Run: headless pygame with SDL's dummy video driver; simulated clock (each Clock.tick advances the game by its frame time, no real sleeping); random seed 0; keys injected as events and as key.get_pressed() state; no mouse input.
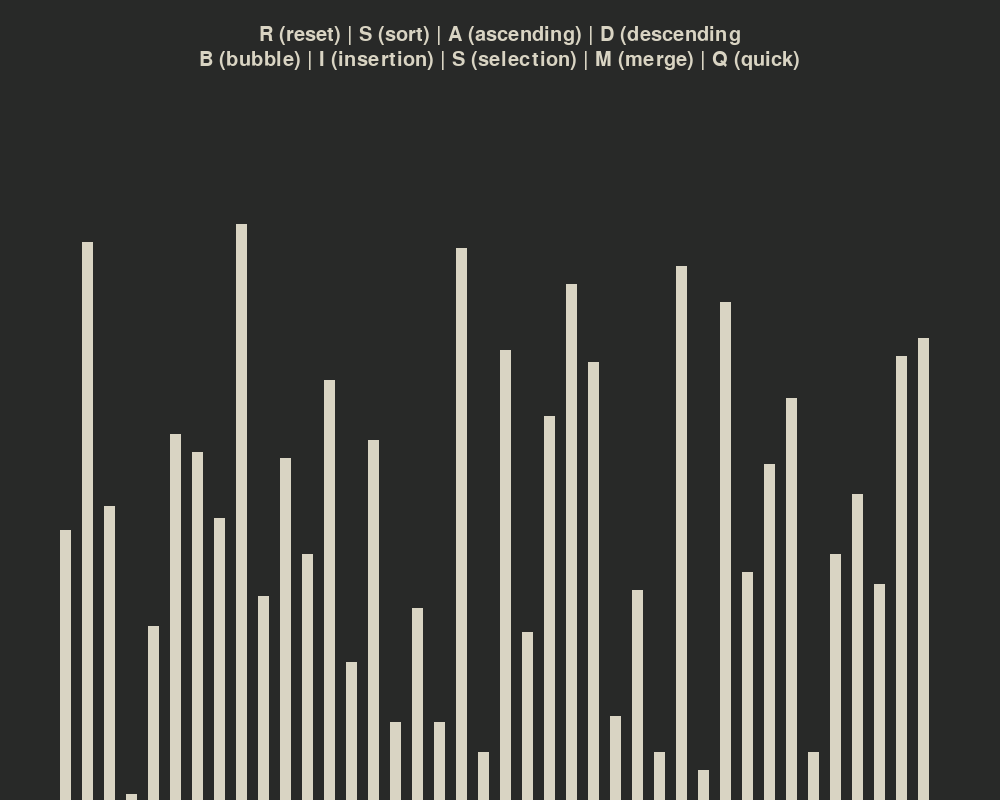
Frame 1 of 4 · flips 1–60 · no input
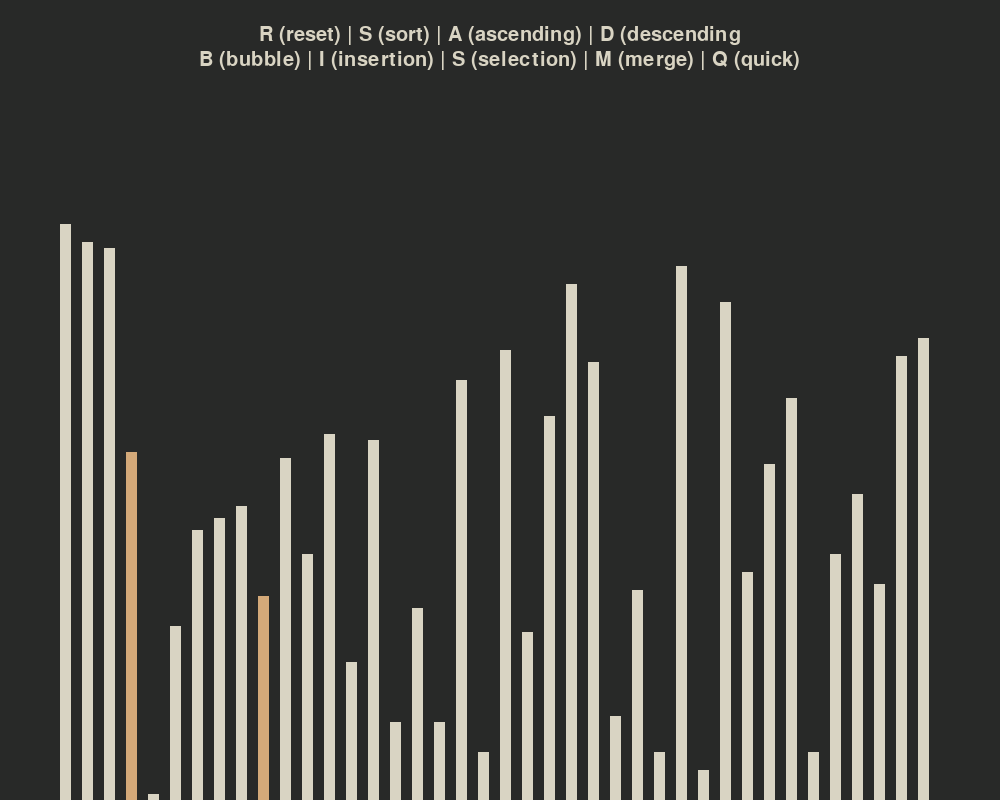
Frame 2 of 4 · flips 61–180 · tapped SPACE, RETURN · held RIGHT (→), D
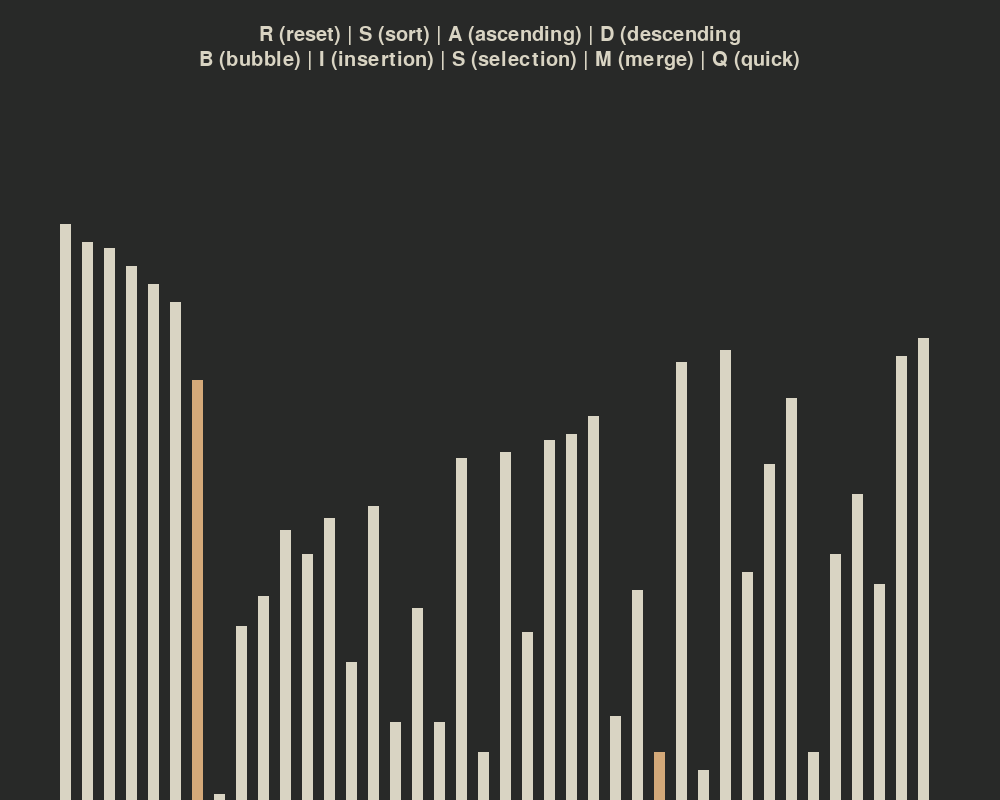
Frame 3 of 4 · flips 181–300 · held DOWN (↓), S
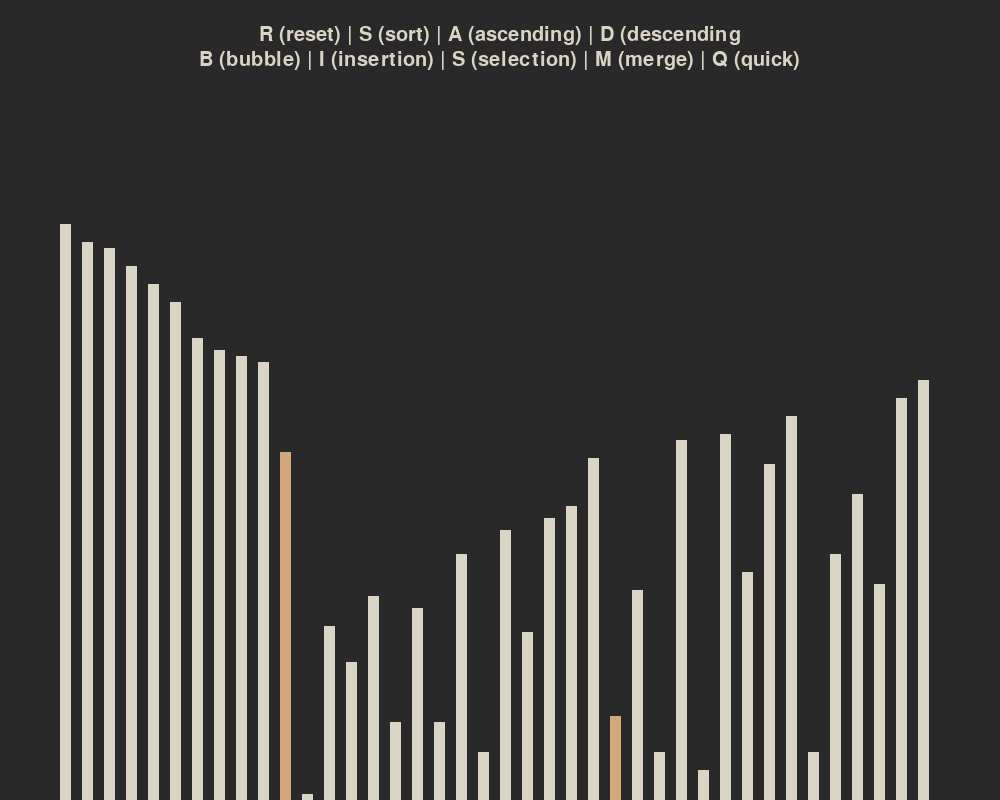
Frame 4 of 4 · flips 301–420 · held LEFT (←), A, UP (↑), W

The pygame program that drew these frames:

import pygame, random, math
pygame.init()

# class that initializes the pygame GUI
class base:
    # constants
    FONT = pygame.font.SysFont('Poppins', 30)
    BLACK = 40, 41, 40
    WHITE = 217, 212, 195
    SORTING_COLOUR = 212, 169, 121
    SIDE_PADDING = 120
    TOP_PADDING = 150

    # sets the window dimensions
    def __init__(self, w, h, arr):
        self.width = w
        self.height = h
        self.window = pygame.display.set_mode((w, h)) 
        pygame.display.set_caption("Sorting Algorithm Visualizer")
        self.set_arr(arr)

    # sets the bars to be sorted
    def set_arr(self, arr):
        self.arr = arr
        self.minVal = min(arr)
        self.maxVal = max(arr)

        # dimensions for each bar depending on the random number generated
        self.barWidth = round(self.width - self.SIDE_PADDING) / (2 * len(arr))
        self.barHeight = math.floor((self.height - self.TOP_PADDING) / (self.maxVal - self.minVal))
        self.startingX = self.SIDE_PADDING // 2

 # function that draws to the window
def draw(draw_info):
    draw_info.window.fill(draw_info.BLACK)

    # display sorting options
    menu = draw_info.FONT.render("R (reset) | S (sort) | A (ascending) | D (descending", 1, draw_info.WHITE)
    algo = draw_info.FONT.render("B (bubble) | I (insertion) | S (selection) | M (merge) | Q (quick)", 1, draw_info.WHITE)
    draw_info.window.blit(menu, (draw_info.width/2 - menu.get_width()/2, 25))
    draw_info.window.blit(algo, (draw_info.width/2 - algo.get_width()/2, 50))

    drawBars(draw_info, -1, -1) # calls the drawBars function
    pygame.display.update()

# function that draws bars
def drawBars(draw_info, a, b, c = -1, clr = False):
    arr = draw_info.arr # set the array

    if clr:
        # create a bar for each "number" to be sorted
        rect = (draw_info.SIDE_PADDING//2, draw_info.TOP_PADDING, draw_info.width -
                draw_info.SIDE_PADDING, draw_info.height)
        pygame.draw.rect(draw_info.window, draw_info.BLACK, rect)

    # convert each number in the array to a bar
    for i, val in enumerate(arr):
        x = draw_info.startingX + (2 * i) * draw_info.barWidth
        y = draw_info.height - (val - draw_info.minVal +
                                1) * draw_info.barHeight
        colour = (217, 212, 195)
        # while the bar is being checked, change the colour (to show it is being iterated over)
        if i == a or i == b or i == c:
            colour = draw_info.SORTING_COLOUR

        # draw each bar
        pygame.draw.rect(draw_info.window, colour, (x, y, draw_info.barWidth, draw_info.height))
    
    if clr:
        pygame.display.update()

# function that generates the array of numbers to be sorted
def generateArray(n, minVal, maxVal):
    arr = []

    for i in range(n):
        arr.append(random.randint(minVal, maxVal))

    return arr

# bubble sort algorithm
def bubbleSort(draw_info, ascending):
    arr = draw_info.arr # initialize array
    clock = pygame.time.Clock()

    # traverse through the input array and compare adjacent elements
    for i in range(len(arr)):
        for j in range(i + 1, len(arr)):
            clock.tick(150)
            if (ascending and arr[i] > arr[j]) or (not ascending and arr[i] < arr[j]):
                arr[i], arr[j] = arr[j], arr[i] # swap adjacent elements
            drawBars(draw_info, i, j, -1, True)

# insertion sort algorithm
def insertionSort(draw_info, ascending):
    arr = draw_info.arr # initialize array
    clock = pygame.time.Clock()

    # iterate through the array
    for i in range(len(arr)):
        for j in range(i, 0, -1):
            clock.tick(50)
            # compare the current element to the element before it (predecessor)
            # if it is smaller, compare it to the element before that
            # move larger elements one index up by swapping
            if (ascending and arr[j] < arr[j - 1]) or (not ascending and arr[j] > arr[j - 1]):
                arr[j], arr[j - 1] = arr[j - 1], arr[j]
            drawBars(draw_info, j, j - 1, -1, True)

# selection sort algorithm
def selectionSort(draw_info, ascending):
    arr = draw_info.arr # initalize array
    clock = pygame.time.Clock()

    index = 0 # initialize minimum value to location 0

    # traverse through array to find minimum value
    for i in range(len(arr)):
        index = i # set index of siu
        for j in range(i, len(arr)):
            clock.tick(150)
            # if any element is smaller than the element at index, swap the values
            if (ascending and arr[j] < arr[index]) or (not ascending and arr[j] > arr[index]):
                index = j # update the index of the minimum value
            drawBars(draw_info, index, j, -1, True)
        arr[i], arr[index] = arr[index], arr[i]

# quick sort algorithm
def quickSort(draw_info, ascending):
    quickSortHelper(draw_info, ascending, 0, len(draw_info.arr))

# function to find the partition position
def quickSortHelper(draw_info, ascending, start, end):
    arr = draw_info.arr # initialize array 

    if end <= start:
        return

    pos = end - 1 # pointer for the greater element
    clock = pygame.time.Clock()

    # traverse through all elements and compare each element with pivot
    for i in range(end - 1, start, -1):
        clock.tick(150)

        # if element smaller than the pivot is found, swap it with the greater element pointed
        if (ascending and arr[i] > arr[start]) or (not ascending and arr[i] < arr[start]):
            arr[pos], arr[i] = arr[i], arr[pos]
            pos -= 1
        drawBars(draw_info, start, i, pos, True)
        arr[pos], arr[start] = arr[start], arr[pos]

    quickSortHelper(draw_info, ascending, start, pos) # recursive call to the left of pivot
    quickSortHelper(draw_info, ascending, pos + 1, end) # recursive call to the right of pivot

# merge sort algorithm (merging the two halves)
def merge(draw_info, arr, l, r, ascending):
    i = j = 0
    clock = pygame.time.Clock()

    for pos in range(len(l)+len(r)):
        clock.tick(100)
        temp = arr # copy data to temp array
        p1 = p2 = -1
        list1=True

        # find smaller element
        if i == len(l) or (j < len(r) and ((ascending and r[j] < l[i]) or (not ascending and r[j] > l[i]))):
            arr[pos] = l[j]
            j += 1
            list1 = False
        else:
            arr[pos] = l[i]
            i += 1

        for k in range(len(arr)):
            if arr[k] != temp[k]:
                if p1 == -1:
                    p1 = k
                else:
                    p2 = k

        drawBars(draw_info, p1, p2, -1, True)

        if list1:
            i += 1
        else:
            j += 1

    return arr

# merge sort algorithm (merging the two halves)
# overloaded with extra parameter
def merge(draw_info, arr, l, r, ascending, start):
    i = j = 0
    clock = pygame.time.Clock()
    for pos in range(len(l) + len(r)):
        clock.tick(150)
        # find smaller element
        if i == len(l) or (j < len(r) and ((ascending and r[j] < l[i]) or (not ascending and r[j] > l[i]))):
            arr[pos] = r[j]
            j += 1
            drawBars(draw_info, pos + start, len(l) + start + j, -1, True)
        else:
            arr[pos] = l[i]
            drawBars(draw_info, pos + start, start + i, -1, True)
            i += 1

    return arr

def mergeSort(draw_info, ascending):
    mergeSortHelper(draw_info, draw_info.arr, ascending, 0)

# function that splits the array into 2 halves and then remerges them
def mergeSortHelper(draw_info, arr, ascending, start):
    if len(arr) == 1:
        return

    # finds the mid index of the array
    mid = len(arr) // 2

    # divides array into 2 halves
    l = arr[:mid]
    r = arr[mid:]

    mergeSortHelper(draw_info, l, ascending, start) # sort first half
    mergeSortHelper(draw_info, r, ascending, start + len(arr) // 2) # sort second half
    arr = merge(draw_info, arr, l, r, ascending, start) # merge the two halves

# ------- MAIN GAME LOOP -------
run = True
n = 40
minVal, maxVal = 0, 100

sorting = False
ascending = True
clock = pygame.time.Clock()

arr = generateArray(n, minVal, maxVal) # generate array using method
draw_info = base(1000, 800, arr) # initialize window settings
algorithm = bubbleSort

while run:
    clock.tick(120)
    draw(draw_info)
    pygame.display.update()
    
    for event in pygame.event.get():
        if event.type == pygame.QUIT: # allows the user to close window
            run = False
        if event.type != pygame.KEYDOWN:
            continue
        if event.key == pygame.K_r: # reset key, generate new unsorted array
            arr = generateArray(n, minVal, maxVal)
            draw_info.set_arr(arr)
            sorting = False
        elif event.key == pygame.K_SPACE and sorting == False: # allows user to sort
            sorting = True
            algorithm(draw_info, ascending)

        # allows user to pick between ascending and descending
        elif event.key == pygame.K_a and not sorting:
            ascending = True
        elif event.key == pygame.K_d and not sorting:
            ascending = False
        
        # allows user to pick the sort algorithm (bubble, selection, insertion, quick, merge)
        elif event.key == pygame.K_b and not sorting:
            algorithm = bubbleSort
        elif event.key == pygame.K_i and not sorting:
            algorithm = insertionSort
        elif event.key == pygame.K_s and not sorting:
            algorithm = selectionSort
        elif event.key == pygame.K_q and not sorting:
            algorithm = quickSort
        elif event.key == pygame.K_m and not sorting:
            algorithm = mergeSort
            
pygame.quit()
